Dataset: fruitSplit (GitHub, hannapodeszwa/FruitRecognition). Classes: guava, kiwi, pear, persimmon, muskmelon.

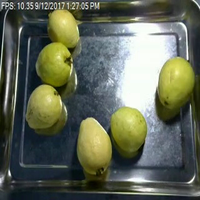
Label: guava

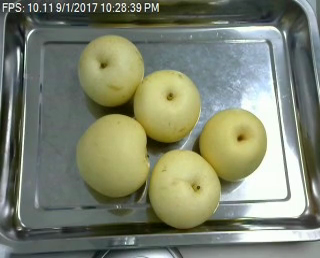
Label: pear

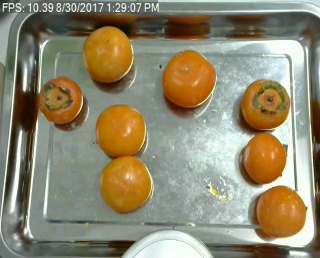
Label: persimmon

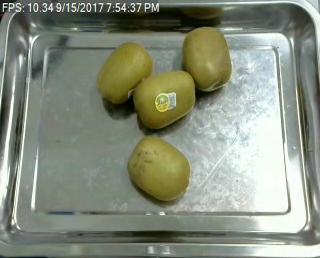
Label: kiwi

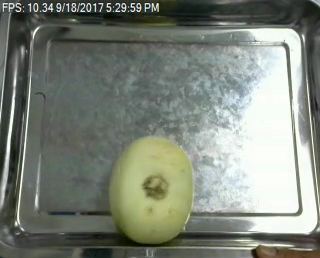
Label: muskmelon

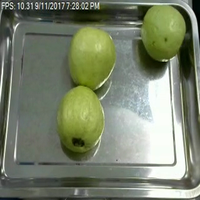
Label: guava
